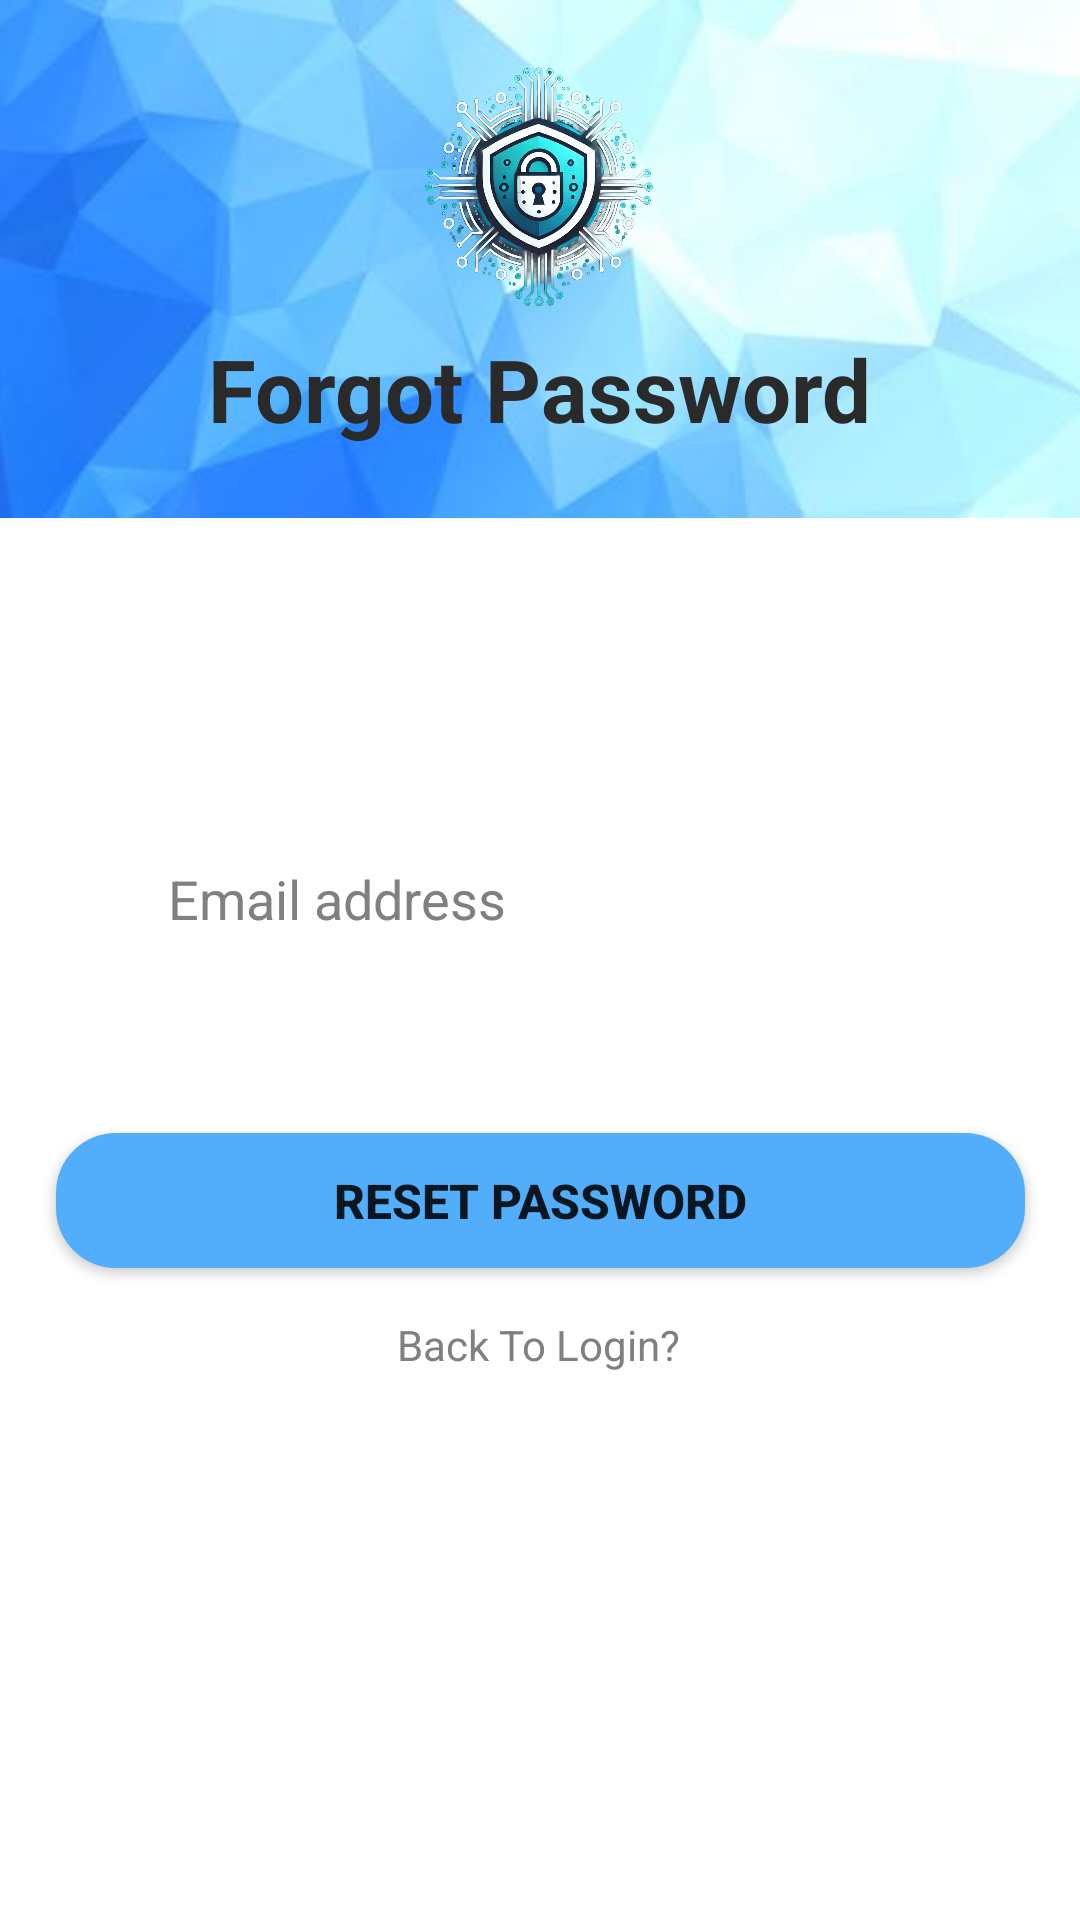

The Android layout XML behind this screen, and the referenced resources:
<!-- AndroidManifest.xml: application theme Theme.StaySafe -->
<!-- res/layout/activity_forgot_password.xml -->
<?xml version="1.0" encoding="utf-8"?>
<androidx.constraintlayout.widget.ConstraintLayout xmlns:android="http://schemas.android.com/apk/res/android"
    xmlns:app="http://schemas.android.com/apk/res-auto"
    xmlns:tools="http://schemas.android.com/tools"
    android:id="@+id/main"
    android:layout_width="match_parent"
    android:layout_height="match_parent"
    tools:context=".ui.auth.forgotpassword.ForgotPasswordActivity">
    <ImageView
        android:id="@+id/imageView"
        android:layout_width="wrap_content"
        android:layout_height="0dp"
        android:scaleType="centerCrop"
        android:src="@drawable/register_login_background"
        app:layout_constraintBottom_toBottomOf="parent"
        app:layout_constraintEnd_toEndOf="parent"
        app:layout_constraintHeight_percent=".27"
        app:layout_constraintStart_toStartOf="parent"
        app:layout_constraintTop_toTopOf="parent"
        app:layout_constraintVertical_bias="0" />

    <androidx.constraintlayout.widget.ConstraintLayout
        android:id="@+id/constraintLayout"
        android:layout_width="match_parent"
        android:layout_height="0dp"
        android:layout_marginTop="25dp"
        android:background="@drawable/vie_bg"
        app:layout_constraintBottom_toBottomOf="parent"
        app:layout_constraintEnd_toEndOf="parent"
        app:layout_constraintHeight_percent=".78"
        app:layout_constraintHorizontal_bias="0.0"
        app:layout_constraintStart_toStartOf="parent"
        app:layout_constraintTop_toTopOf="parent"
        app:layout_constraintVertical_bias="1.0">


        <EditText
            android:id="@+id/email"
            android:background="@drawable/edittext_bg"
            android:layout_width="0dp"
            android:layout_height="wrap_content"
            android:hint="Email address"
            android:textColorHint="@color/gray_2"
            android:paddingLeft="20dp"
            android:textColor="@color/gray_3"
            android:paddingTop="10dp"
            android:paddingRight="20dp"
            android:paddingBottom="10dp"
            app:layout_constraintBottom_toBottomOf="parent"
            app:layout_constraintEnd_toEndOf="parent"
            app:layout_constraintHorizontal_bias=".5"
            app:layout_constraintStart_toStartOf="parent"
            app:layout_constraintTop_toTopOf="parent"
            app:layout_constraintVertical_bias=".3"
            app:layout_constraintWidth_percent=".8" />

        <Button
            android:id="@+id/button"
            style="@style/CustomButton"
            android:layout_width="323dp"
            android:layout_height="45dp"
            android:layout_marginTop="56dp"
            android:background="@drawable/button_bg"
            android:text="Reset Password"
            android:textSize="16sp"
            android:textStyle="bold"
            app:layout_constraintEnd_toEndOf="parent"
            app:layout_constraintStart_toStartOf="parent"
            app:layout_constraintTop_toBottomOf="@+id/email" />

        <TextView
            android:id="@+id/forgot_password"
            android:layout_width="wrap_content"
            android:layout_height="wrap_content"
            android:layout_marginTop="16dp"
            android:clickable="true"

            android:focusable="true"
            android:text="Back To Login?"
            android:textColor="@color/gray_2"
            app:layout_constraintEnd_toEndOf="parent"
            app:layout_constraintHorizontal_bias="0.498"
            app:layout_constraintStart_toStartOf="parent"
            app:layout_constraintTop_toBottomOf="@+id/button" />


    </androidx.constraintlayout.widget.ConstraintLayout>

    <ImageView
        android:id="@+id/fx_logo"
        android:layout_width="100dp"
        android:layout_height="100dp"
        android:src="@drawable/logo"
        app:layout_constraintVertical_bias="0.3"
        app:layout_constraintBottom_toTopOf="@+id/constraintLayout"
        app:layout_constraintEnd_toEndOf="parent"
        app:layout_constraintStart_toStartOf="parent"
        app:layout_constraintTop_toTopOf="parent" />

    <TextView
        android:layout_width="wrap_content"
        android:layout_height="wrap_content"
        android:text="Forgot Password"
        android:textColor="@color/gray_3"
        android:textStyle="bold"
        android:textSize="29sp"

        app:layout_constraintVertical_bias=".2"
        app:layout_constraintBottom_toTopOf="@+id/constraintLayout"
        app:layout_constraintEnd_toEndOf="parent"
        app:layout_constraintStart_toStartOf="parent"
        app:layout_constraintTop_toBottomOf="@+id/fx_logo"/>

</androidx.constraintlayout.widget.ConstraintLayout>
<!-- resources referenced by this layout -->
<resources>
  <color name="gray_2">#808080</color>
  <color name="gray_3">#2a2a2a</color>
  <!-- drawable button_bg (drawable) -->
  <?xml version="1.0" encoding="utf-8"?>
  <shape xmlns:android="http://schemas.android.com/apk/res/android"
      android:shape="rectangle">
      <solid android:color="#52AEFA" /> 
  
      <corners android:radius="20dp"/>
  
  </shape>
  <!-- drawable logo: png bitmap (drawable, 1030305 bytes) -->
  <!-- drawable register_login_background: jpg bitmap (drawable, 8330 bytes) -->
  <style name="CustomButton" parent="Widget.AppCompat.Button">
          <item name="android:background">@drawable/button_bg</item>
      </style>
  <style name="Theme.StaySafe" parent="Theme.MaterialComponents.DayNight.DarkActionBar">
          
          <item name="colorPrimary">@color/purple_500</item>
          <item name="colorPrimaryVariant">@color/purple_700</item>
          <item name="colorOnPrimary">@color/white</item>
          
          <item name="colorSecondary">@color/teal_200</item>
          <item name="colorSecondaryVariant">@color/teal_700</item>
          <item name="colorOnSecondary">@color/black</item>
          
          <item name="android:statusBarColor">?attr/colorPrimaryVariant</item>
          
      </style>
  <color name="purple_500">#5AB5FF</color>
  <color name="purple_700">#5AB5FF</color>
  <color name="white">#FFFFFFFF</color>
  <color name="teal_200">#FF03DAC5</color>
  <color name="teal_700">#FF018786</color>
  <color name="black">#FF000000</color>
</resources>
